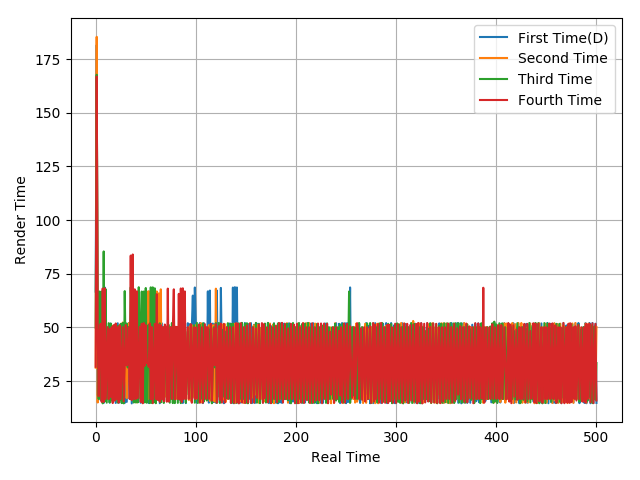

The table this chart was drawn from, first rows:
66.66, 181.54, 18.48, 33.18, 49.18, 16.12, 51.58, 50, 14.78, 68.58, 16.63, 49.95, 16.7, 50.11, 14.92, 51.77, 16.59, 50.06, 16.61, 50.08, 14.77, 33.29, 51.91, 14.87
31.22, 185.4, 14.99, 50.1, 50.12, 16.94, 66.46, 16.62, 66.8, 16.56, 66.28, 16.54, 34.75, 49.34, 16.63, 49.55, 16.52, 50.74, 16.83, 49.89, 16.62, 49.33, 16.55, 49.98
49.88, 167.7, 50.93, 16.63, 66.71, 16.64, 66.74, 14.6, 85.38, 15.58, 67.76, 14.91, 33.13, 51.96, 15, 51.73, 15.86, 49.17, 16.49, 50.6, 17.17, 50.67, 14.94, 50.75
31.63, 166.9, 49.7, 17.92, 48.52, 51.67, 15.27, 68.12, 15.22, 68.18, 16.65, 33.34, 50.1, 16.58, 49.15, 17.62, 50.1, 14.72, 51.03, 15.86, 51.81, 16.64, 50.01, 14.91
